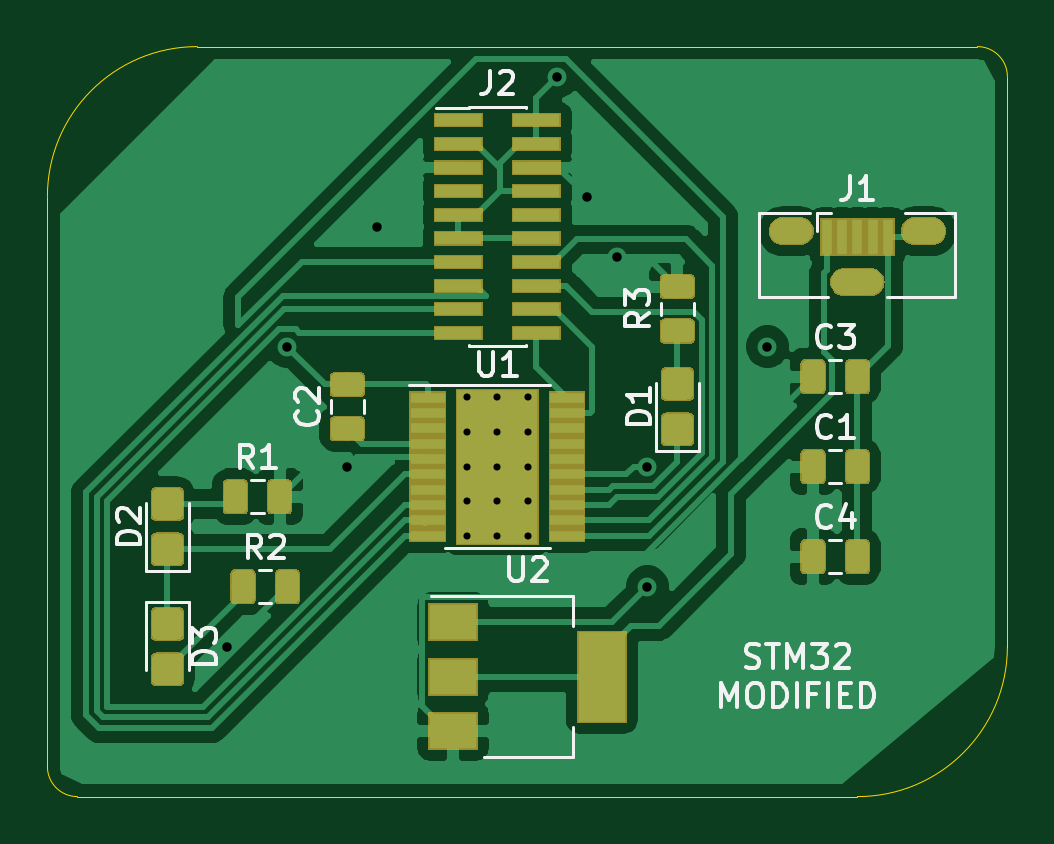
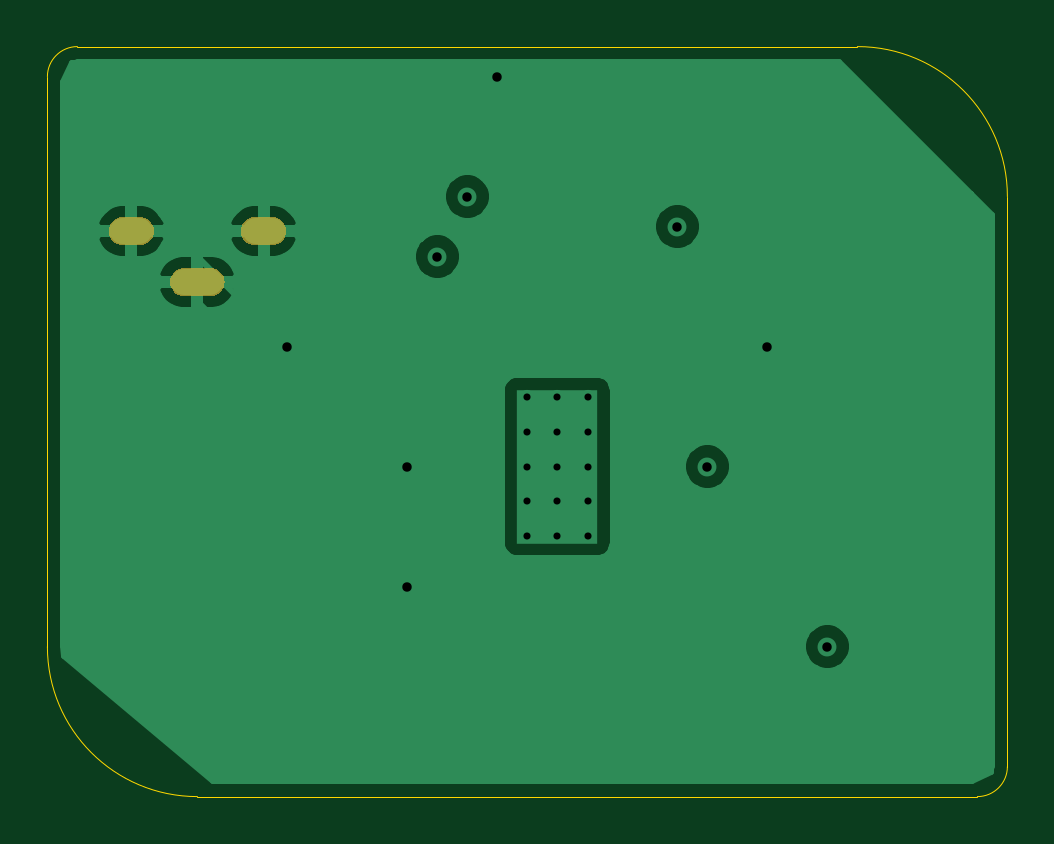
Circuit board: 11 layer files. Board 40.6 x 31.8 mm.
- bottom_copper: circuit-B_Cu.gbr (22106 bytes)
- bottom_mask: circuit-B_Mask.gbr (3396 bytes)
- paste: circuit-B_Paste.gbr (503 bytes)
- bottom_silk: circuit-B_SilkS.gbr (504 bytes)
- outline: circuit-Edge_Cuts.gbr (1013 bytes)
- top_copper: circuit-F_Cu.gbr (91877 bytes)
- top_mask: circuit-F_Mask.gbr (28388 bytes)
- paste: circuit-F_Paste.gbr (39775 bytes)
- top_silk: circuit-F_SilkS.gbr (13978 bytes)
- drill: circuit-NPTH.drl (284 bytes)
- drill: circuit-PTH.drl (847 bytes)

=== bottom_copper: circuit-B_Cu.gbr (22106 bytes, source omitted) ===
=== bottom_mask: circuit-B_Mask.gbr ===
G04 #@! TF.GenerationSoftware,KiCad,Pcbnew,(5.1.2)-2*
G04 #@! TF.CreationDate,2019-11-17T20:51:39-03:00*
G04 #@! TF.ProjectId,circuit,63697263-7569-4742-9e6b-696361645f70,rev?*
G04 #@! TF.SameCoordinates,Original*
G04 #@! TF.FileFunction,Soldermask,Bot*
G04 #@! TF.FilePolarity,Negative*
%FSLAX46Y46*%
G04 Gerber Fmt 4.6, Leading zero omitted, Abs format (unit mm)*
G04 Created by KiCad (PCBNEW (5.1.2)-2) date 2019-11-17 20:51:39*
%MOMM*%
%LPD*%
G04 APERTURE LIST*
%ADD10C,0.100000*%
G04 APERTURE END LIST*
D10*
G36*
X174657818Y-66522696D02*
G01*
X174771105Y-66557062D01*
X174875512Y-66612869D01*
X174967027Y-66687973D01*
X175042131Y-66779488D01*
X175097938Y-66883895D01*
X175132304Y-66997182D01*
X175143907Y-67115000D01*
X175132304Y-67232818D01*
X175097938Y-67346105D01*
X175042131Y-67450512D01*
X174967027Y-67542027D01*
X174875512Y-67617131D01*
X174771105Y-67672938D01*
X174657818Y-67707304D01*
X174569519Y-67716000D01*
X173410481Y-67716000D01*
X173322182Y-67707304D01*
X173208895Y-67672938D01*
X173104488Y-67617131D01*
X173012973Y-67542027D01*
X172937869Y-67450512D01*
X172882062Y-67346105D01*
X172847696Y-67232818D01*
X172836093Y-67115000D01*
X172847696Y-66997182D01*
X172882062Y-66883895D01*
X172937869Y-66779488D01*
X173012973Y-66687973D01*
X173104488Y-66612869D01*
X173208895Y-66557062D01*
X173322182Y-66522696D01*
X173410481Y-66514000D01*
X174569519Y-66514000D01*
X174657818Y-66522696D01*
X174657818Y-66522696D01*
G37*
G36*
X177257818Y-64372696D02*
G01*
X177371105Y-64407062D01*
X177475512Y-64462869D01*
X177567027Y-64537973D01*
X177642131Y-64629488D01*
X177697938Y-64733895D01*
X177732304Y-64847182D01*
X177743907Y-64965000D01*
X177732304Y-65082818D01*
X177697938Y-65196105D01*
X177642131Y-65300512D01*
X177567027Y-65392027D01*
X177475512Y-65467131D01*
X177371105Y-65522938D01*
X177257818Y-65557304D01*
X177169519Y-65566000D01*
X176410481Y-65566000D01*
X176322182Y-65557304D01*
X176208895Y-65522938D01*
X176104488Y-65467131D01*
X176012973Y-65392027D01*
X175937869Y-65300512D01*
X175882062Y-65196105D01*
X175847696Y-65082818D01*
X175836093Y-64965000D01*
X175847696Y-64847182D01*
X175882062Y-64733895D01*
X175937869Y-64629488D01*
X176012973Y-64537973D01*
X176104488Y-64462869D01*
X176208895Y-64407062D01*
X176322182Y-64372696D01*
X176410481Y-64364000D01*
X177169519Y-64364000D01*
X177257818Y-64372696D01*
X177257818Y-64372696D01*
G37*
G36*
X171657818Y-64372696D02*
G01*
X171771105Y-64407062D01*
X171875512Y-64462869D01*
X171967027Y-64537973D01*
X172042131Y-64629488D01*
X172097938Y-64733895D01*
X172132304Y-64847182D01*
X172143907Y-64965000D01*
X172132304Y-65082818D01*
X172097938Y-65196105D01*
X172042131Y-65300512D01*
X171967027Y-65392027D01*
X171875512Y-65467131D01*
X171771105Y-65522938D01*
X171657818Y-65557304D01*
X171569519Y-65566000D01*
X170810481Y-65566000D01*
X170722182Y-65557304D01*
X170608895Y-65522938D01*
X170504488Y-65467131D01*
X170412973Y-65392027D01*
X170337869Y-65300512D01*
X170282062Y-65196105D01*
X170247696Y-65082818D01*
X170236093Y-64965000D01*
X170247696Y-64847182D01*
X170282062Y-64733895D01*
X170337869Y-64629488D01*
X170412973Y-64537973D01*
X170504488Y-64462869D01*
X170608895Y-64407062D01*
X170722182Y-64372696D01*
X170810481Y-64364000D01*
X171569519Y-64364000D01*
X171657818Y-64372696D01*
X171657818Y-64372696D01*
G37*
M02*

=== paste: circuit-B_Paste.gbr ===
G04 #@! TF.GenerationSoftware,KiCad,Pcbnew,(5.1.2)-2*
G04 #@! TF.CreationDate,2019-11-17T20:51:39-03:00*
G04 #@! TF.ProjectId,circuit,63697263-7569-4742-9e6b-696361645f70,rev?*
G04 #@! TF.SameCoordinates,Original*
G04 #@! TF.FileFunction,Paste,Bot*
G04 #@! TF.FilePolarity,Positive*
%FSLAX46Y46*%
G04 Gerber Fmt 4.6, Leading zero omitted, Abs format (unit mm)*
G04 Created by KiCad (PCBNEW (5.1.2)-2) date 2019-11-17 20:51:39*
%MOMM*%
%LPD*%
G04 APERTURE LIST*
G04 APERTURE END LIST*
M02*

=== bottom_silk: circuit-B_SilkS.gbr ===
G04 #@! TF.GenerationSoftware,KiCad,Pcbnew,(5.1.2)-2*
G04 #@! TF.CreationDate,2019-11-17T20:51:39-03:00*
G04 #@! TF.ProjectId,circuit,63697263-7569-4742-9e6b-696361645f70,rev?*
G04 #@! TF.SameCoordinates,Original*
G04 #@! TF.FileFunction,Legend,Bot*
G04 #@! TF.FilePolarity,Positive*
%FSLAX46Y46*%
G04 Gerber Fmt 4.6, Leading zero omitted, Abs format (unit mm)*
G04 Created by KiCad (PCBNEW (5.1.2)-2) date 2019-11-17 20:51:39*
%MOMM*%
%LPD*%
G04 APERTURE LIST*
G04 APERTURE END LIST*
M02*

=== outline: circuit-Edge_Cuts.gbr ===
G04 #@! TF.GenerationSoftware,KiCad,Pcbnew,(5.1.2)-2*
G04 #@! TF.CreationDate,2019-11-17T20:51:39-03:00*
G04 #@! TF.ProjectId,circuit,63697263-7569-4742-9e6b-696361645f70,rev?*
G04 #@! TF.SameCoordinates,Original*
G04 #@! TF.FileFunction,Profile,NP*
%FSLAX46Y46*%
G04 Gerber Fmt 4.6, Leading zero omitted, Abs format (unit mm)*
G04 Created by KiCad (PCBNEW (5.1.2)-2) date 2019-11-17 20:51:39*
%MOMM*%
%LPD*%
G04 APERTURE LIST*
%ADD10C,0.050000*%
G04 APERTURE END LIST*
D10*
X139700000Y-63500000D02*
G75*
G02X146050000Y-57150000I6350000J0D01*
G01*
X180340000Y-82550000D02*
G75*
G02X173990000Y-88900000I-6350000J0D01*
G01*
X180340000Y-58420000D02*
X180340000Y-82550000D01*
X179070000Y-57150000D02*
G75*
G02X180340000Y-58420000I0J-1270000D01*
G01*
X140970000Y-88900000D02*
G75*
G02X139700000Y-87630000I0J1270000D01*
G01*
X139700000Y-63500000D02*
X139700000Y-87630000D01*
X179070000Y-57150000D02*
X146050000Y-57150000D01*
X140970000Y-88900000D02*
X173990000Y-88900000D01*
M02*

=== top_copper: circuit-F_Cu.gbr (91877 bytes, source omitted) ===
=== top_mask: circuit-F_Mask.gbr (28388 bytes, source omitted) ===
=== paste: circuit-F_Paste.gbr (39775 bytes, source omitted) ===
=== top_silk: circuit-F_SilkS.gbr (13978 bytes, source omitted) ===
=== drill: circuit-NPTH.drl ===
M48
; DRILL file {KiCad (5.1.2)-2} date 17/11/2019 20:52:22
; FORMAT={-:-/ absolute / inch / decimal}
; #@! TF.CreationDate,2019-11-17T20:52:22-03:00
; #@! TF.GenerationSoftware,Kicad,Pcbnew,(5.1.2)-2
; #@! TF.FileFunction,NonPlated,1,2,NPTH
FMAT,2
INCH
%
G90
G05
T0
M30

=== drill: circuit-PTH.drl ===
M48
; DRILL file {KiCad (5.1.2)-2} date 17/11/2019 20:52:22
; FORMAT={-:-/ absolute / inch / decimal}
; #@! TF.CreationDate,2019-11-17T20:52:22-03:00
; #@! TF.GenerationSoftware,Kicad,Pcbnew,(5.1.2)-2
; #@! TF.FileFunction,Plated,1,2,PTH
FMAT,2
INCH
T1C0.0118
T2C0.0157
T3C0.0197
%
G90
G05
T1
X6.1988Y-2.8339
X6.1988Y-2.8919
X6.1988Y-2.95
X6.1988Y-3.0081
X6.1988Y-3.0661
X6.25Y-2.8339
X6.25Y-2.8919
X6.25Y-2.95
X6.25Y-3.0081
X6.25Y-3.0661
X6.3012Y-2.8339
X6.3012Y-2.8919
X6.3012Y-2.95
X6.3012Y-3.0081
X6.3012Y-3.0661
T2
X5.8Y-3.25
X5.9Y-2.75
X6.0Y-2.95
X6.05Y-2.55
X6.35Y-2.3
X6.4Y-2.5
X6.45Y-2.6
X6.5Y-2.95
X6.5Y-3.15
X6.7Y-2.75
T3
G00X6.726Y-2.5577
M15
G01X6.7535Y-2.5577
M16
G05
G00X6.8283Y-2.6423
M15
G01X6.8717Y-2.6423
M16
G05
G00X6.9465Y-2.5577
M15
G01X6.974Y-2.5577
M16
G05
T0
M30

